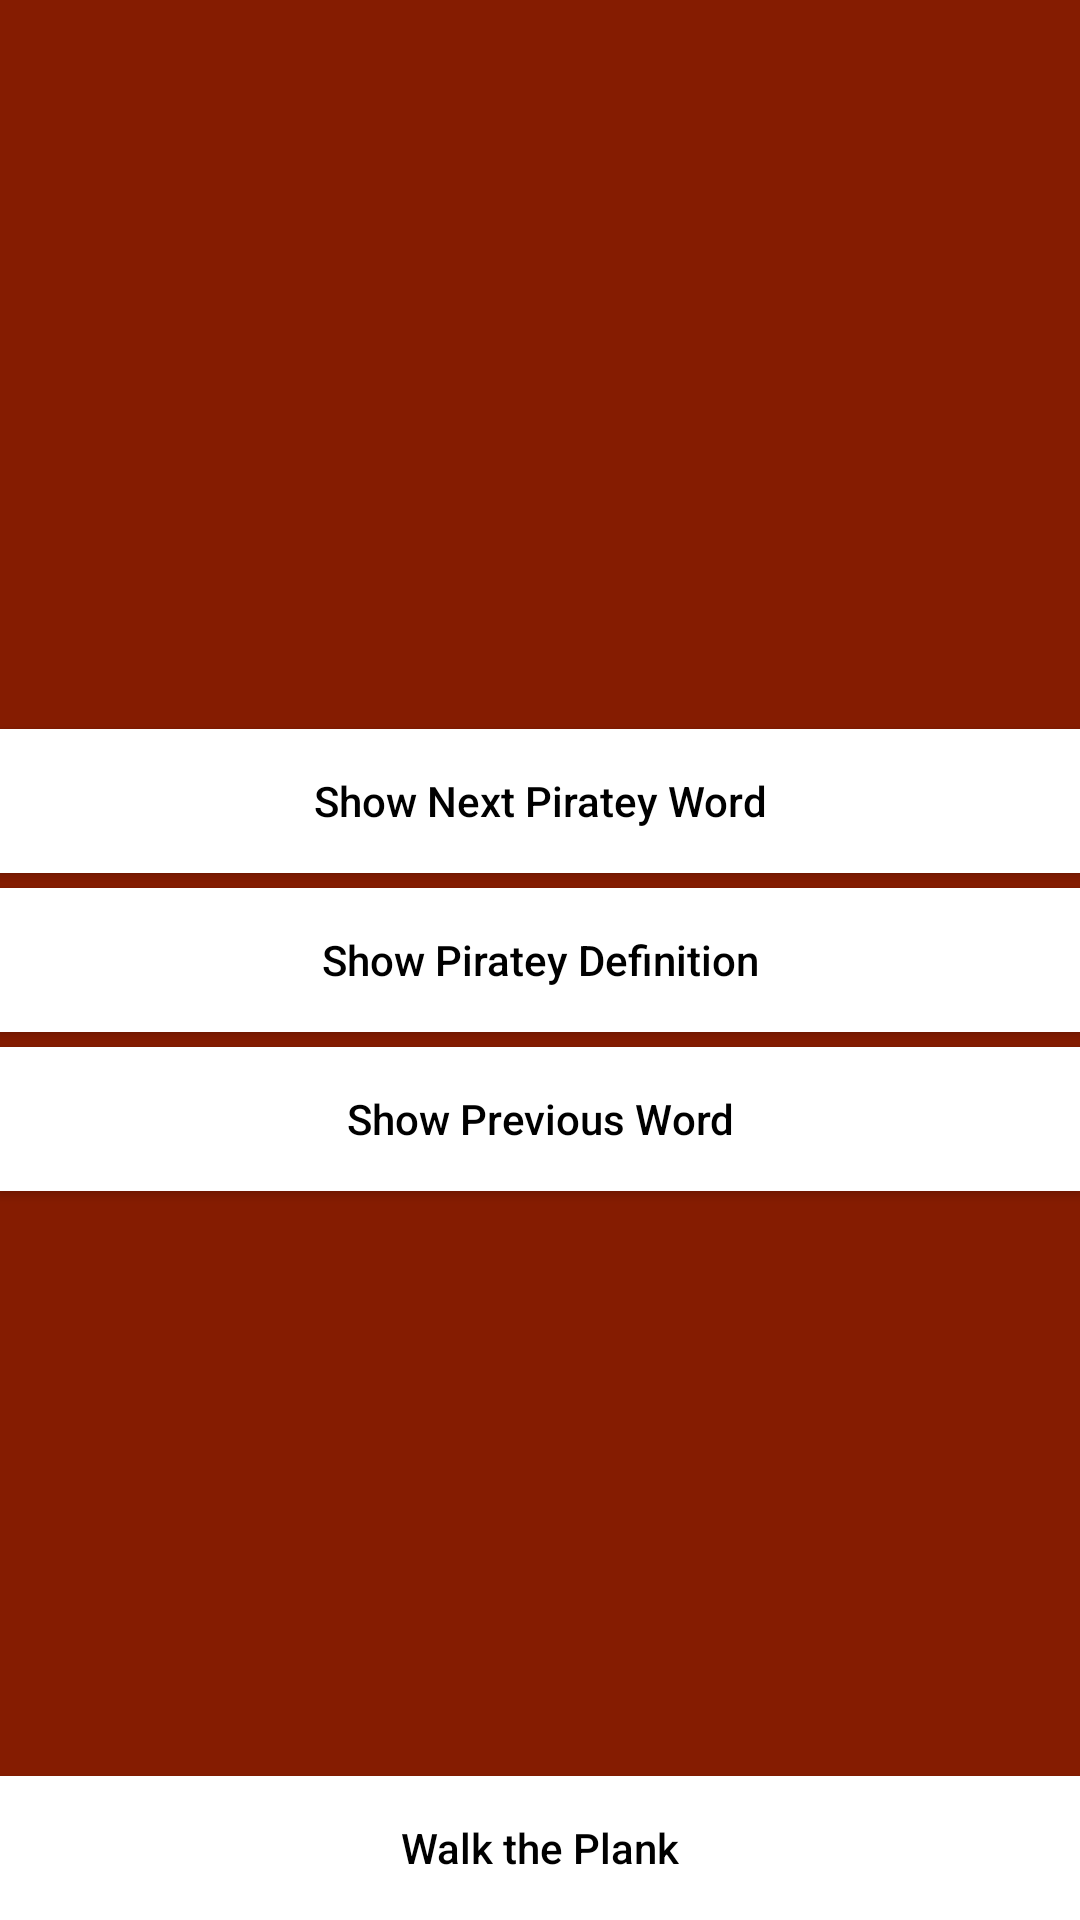

Produce the Android XML layout that renders to this screen, including the resource entries it uses.
<!-- AndroidManifest.xml: application theme Theme.AppCompat.Light.NoActionBar -->
<!-- res/layout/word_practice.xml -->
<?xml version="1.0" encoding="utf-8"?>
<RelativeLayout xmlns:android="http://schemas.android.com/apk/res/android"
                android:layout_width="match_parent"
                android:layout_height="match_parent"
                android:paddingLeft="@dimen/activity_horizontal_margin"
                android:paddingRight="@dimen/activity_horizontal_margin"
                android:paddingTop="@dimen/activity_vertical_margin"
                android:paddingBottom="@dimen/activity_vertical_margin"
                android:background="#ff851c01">

    <TextView
        android:layout_width="wrap_content"
        android:layout_height="wrap_content"
        android:id="@+id/pirateView"
        android:textSize= "36dp"
        android:textColor="@android:color/white"
        android:layout_above="@+id/pirateButton"
        android:layout_marginTop="80dp"
        android:layout_marginBottom="5dp"/>

    <Button
        style="@style/buttonStyle"
        android:layout_width="match_parent"
        android:layout_height="wrap_content"
        android:text="Show Next Piratey Word"
        android:id="@+id/pirateButton"
        android:layout_above="@+id/pirateAnswerButton"
        android:textAllCaps="false"
        />

    <Button
        style="@style/buttonStyle"
        android:layout_width="match_parent"
        android:layout_height="wrap_content"
        android:text="Show Piratey Definition"
        android:id="@+id/pirateAnswerButton"
        android:layout_centerVertical="true"
        android:layout_marginTop="5dp"
        android:textAllCaps="false"/>


    <Button
        style="@style/buttonStyle"
        android:layout_width="match_parent"
        android:layout_height="wrap_content"
        android:text="Show Previous Word"
        android:id="@+id/previousButton"
        android:layout_below="@+id/pirateAnswerButton"
        android:layout_alignParentRight="true"
        android:layout_alignParentEnd="true"
        android:layout_marginTop="5dp"
        android:textAllCaps="false"/>

    <Button
        style="@style/buttonStyle"
        android:layout_width="match_parent"
        android:layout_height="wrap_content"
        android:text="Walk the Plank"
        android:id="@+id/exitButton"
        android:textAllCaps="false"
        android:layout_alignParentBottom="true"
        android:layout_centerHorizontal="true"
        />

</RelativeLayout>
<!-- resources referenced by this layout -->
<resources>
  <style name="buttonStyle">
           <item name="android:background">@android:color/white</item>
           <item name="android:textColor">@android:color/black</item>
    </style>
</resources>
